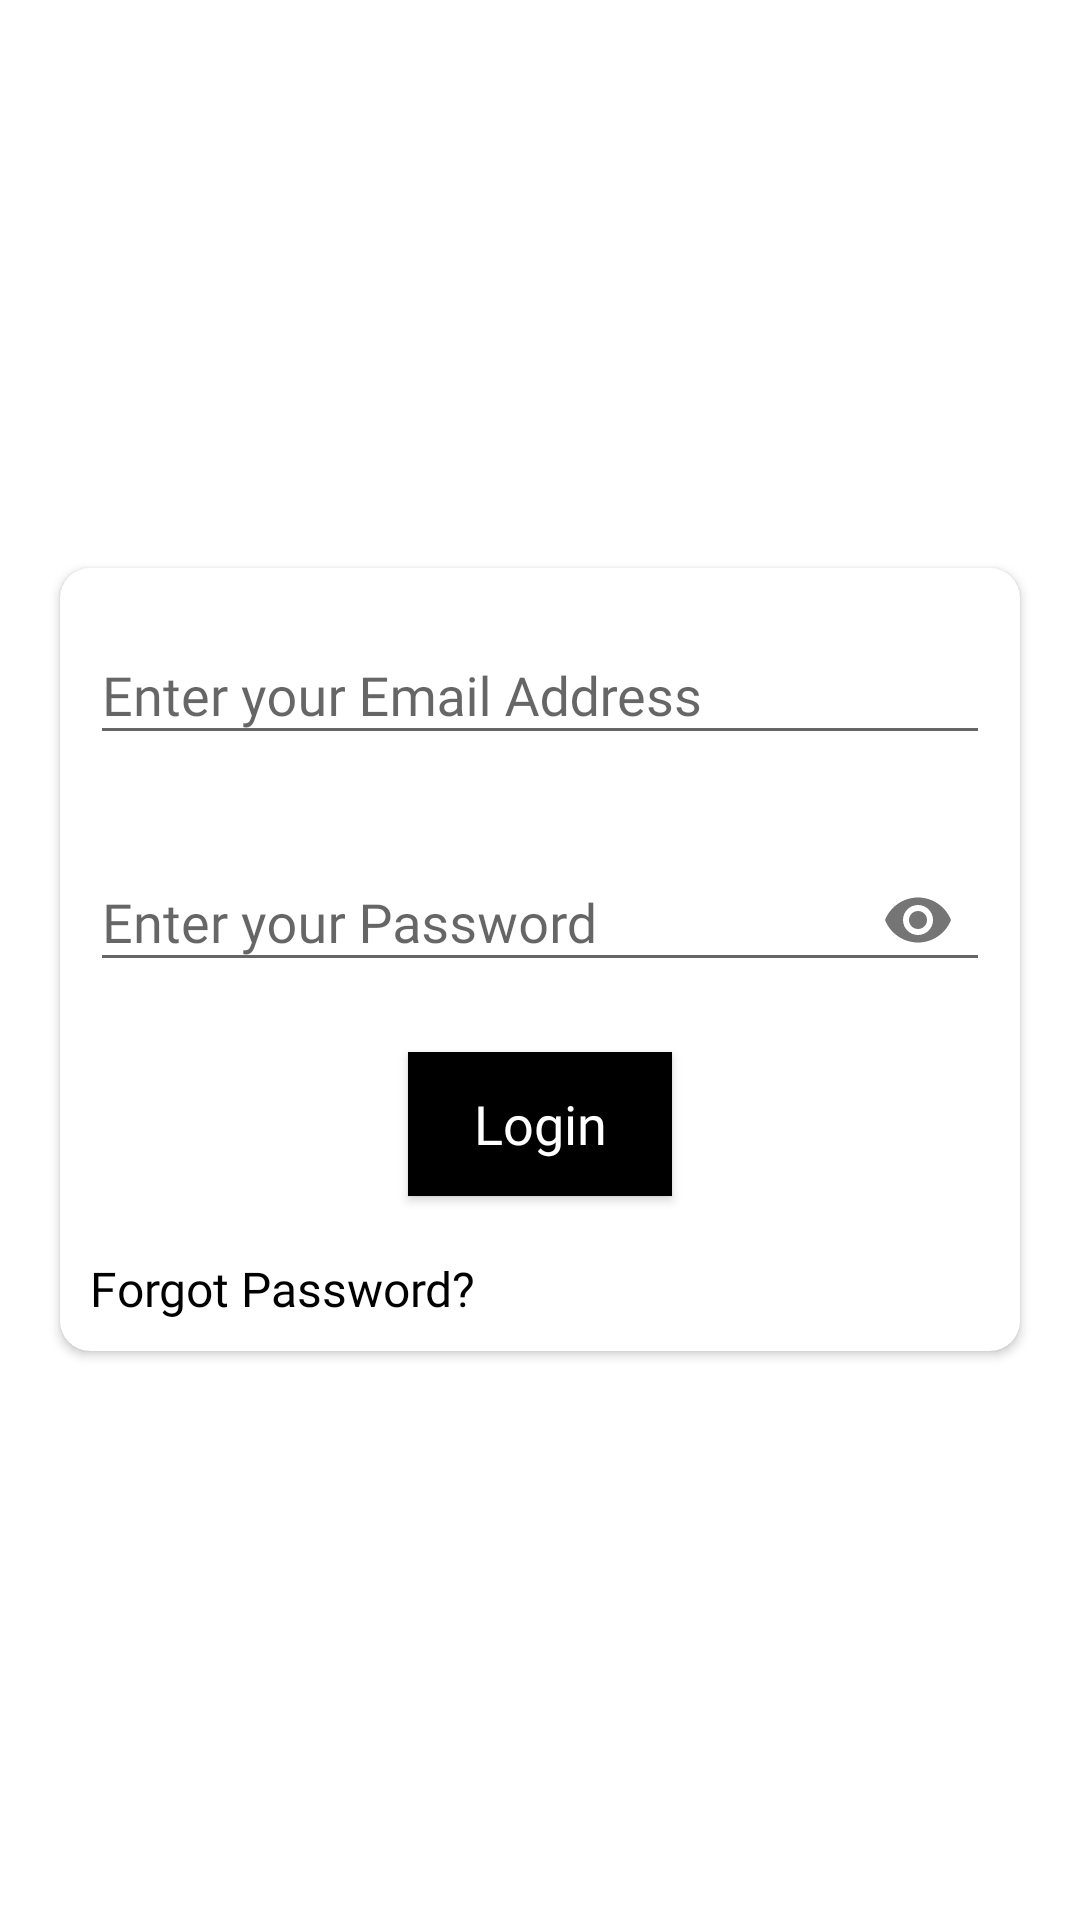

This screen was rendered from an Android layout file. Write that file and the resources it references.
<!-- AndroidManifest.xml: application theme AppTheme -->
<!-- res/layout/activity_login.xml -->
<?xml version="1.0" encoding="utf-8"?>
<RelativeLayout xmlns:android="http://schemas.android.com/apk/res/android"
    xmlns:app="http://schemas.android.com/apk/res-auto"
    xmlns:tools="http://schemas.android.com/tools"
    android:layout_width="match_parent"
    android:layout_height="match_parent"
    android:background="@color/colorWhite"
    tools:context=".LoginActivity">


    <androidx.cardview.widget.CardView
        android:layout_width="match_parent"
        android:layout_marginTop="10dp"
        android:background="@color/colorWhite"
        android:layout_marginRight="20dp"
        android:layout_centerInParent="true"
        app:cardCornerRadius="10dp"
        android:layout_marginLeft="20dp"
        android:layout_height="wrap_content">


        <LinearLayout
            android:orientation="vertical"
            android:layout_width="match_parent"

            android:layout_height="wrap_content"
            android:layout_gravity="center">


            <com.google.android.material.textfield.TextInputLayout
                android:id="@+id/email_id_text"
                android:layout_width="match_parent"
                android:layout_height="wrap_content"
                android:layout_margin="10dp">

                <EditText
                    android:id="@+id/email_id"
                    android:layout_width="match_parent"
                    android:layout_height="wrap_content"
                    android:layout_gravity="center"
                    android:fontFamily="@font/nunito"
                    android:hint="Enter your Email Address"
                    android:inputType="textEmailAddress"
                    android:textColor="@color/colorBlack"
                    android:textSize="18dp" />
            </com.google.android.material.textfield.TextInputLayout>

            <com.google.android.material.textfield.TextInputLayout
                android:id="@+id/password_text"
                android:layout_width="match_parent"
                android:layout_height="wrap_content"
                app:passwordToggleEnabled="true"
                android:layout_margin="10dp">

                <EditText
                    android:id="@+id/password"
                    android:layout_width="match_parent"
                    android:layout_height="wrap_content"
                    android:layout_gravity="center"
                    android:fontFamily="@font/nunito"
                    android:hint="Enter your Password"
                    android:inputType="textPassword"
                    android:textColor="@color/colorBlack"
                    android:textSize="18dp" />
            </com.google.android.material.textfield.TextInputLayout>


            <Button
                android:id="@+id/login"
                android:layout_width="wrap_content"
                android:layout_height="wrap_content"
                android:text="Login"
                android:fontFamily="@font/nunito"
                android:padding="10dp"
                android:layout_gravity="center"
                android:layout_marginTop="10dp"
                android:textAllCaps="false"
                android:textSize="18dp"
                android:background="@color/black"
                android:textColor="#FFFFFF"/>

            <TextView
                android:id="@+id/forgot"
                android:layout_width="wrap_content"
                android:layout_height="wrap_content"
                android:text="Forgot Password?"
                android:layout_marginTop="20dp"
                android:layout_marginLeft="10dp"
                android:layout_marginRight="10dp"
                android:layout_marginBottom="10dp"
                android:fontFamily="@font/nunito"
                android:layout_gravity="left"
                android:textColor="#000000"
                android:textSize="16sp" />

        </LinearLayout>

    </androidx.cardview.widget.CardView>

    <ImageView
        android:id="@+id/imageView2"
        android:layout_marginTop="90dp"
        android:layout_marginLeft="145dp"
        android:layout_width="100dp"
        android:layout_height="150dp"
        app:srcCompat="@drawable/icon" />


</RelativeLayout>
<!-- resources referenced by this layout -->
<resources>
  <color name="black">#FF000000</color>
  <color name="colorBlack">#000000</color>
  <color name="colorWhite">#FFFFFF</color>
  <style name="AppTheme" parent="Theme.AppCompat.Light.DarkActionBar">
          
          <item name="colorPrimary">@color/colorPrimary</item>
          <item name="colorPrimaryDark">@color/colorPrimaryDark</item>
          <item name="colorAccent">@color/colorAccent</item>
      </style>
  <color name="colorPrimary">#FF3700B3</color>
  <color name="colorPrimaryDark">#9F51FF</color>
  <color name="colorAccent">#F1C40F</color>
</resources>
